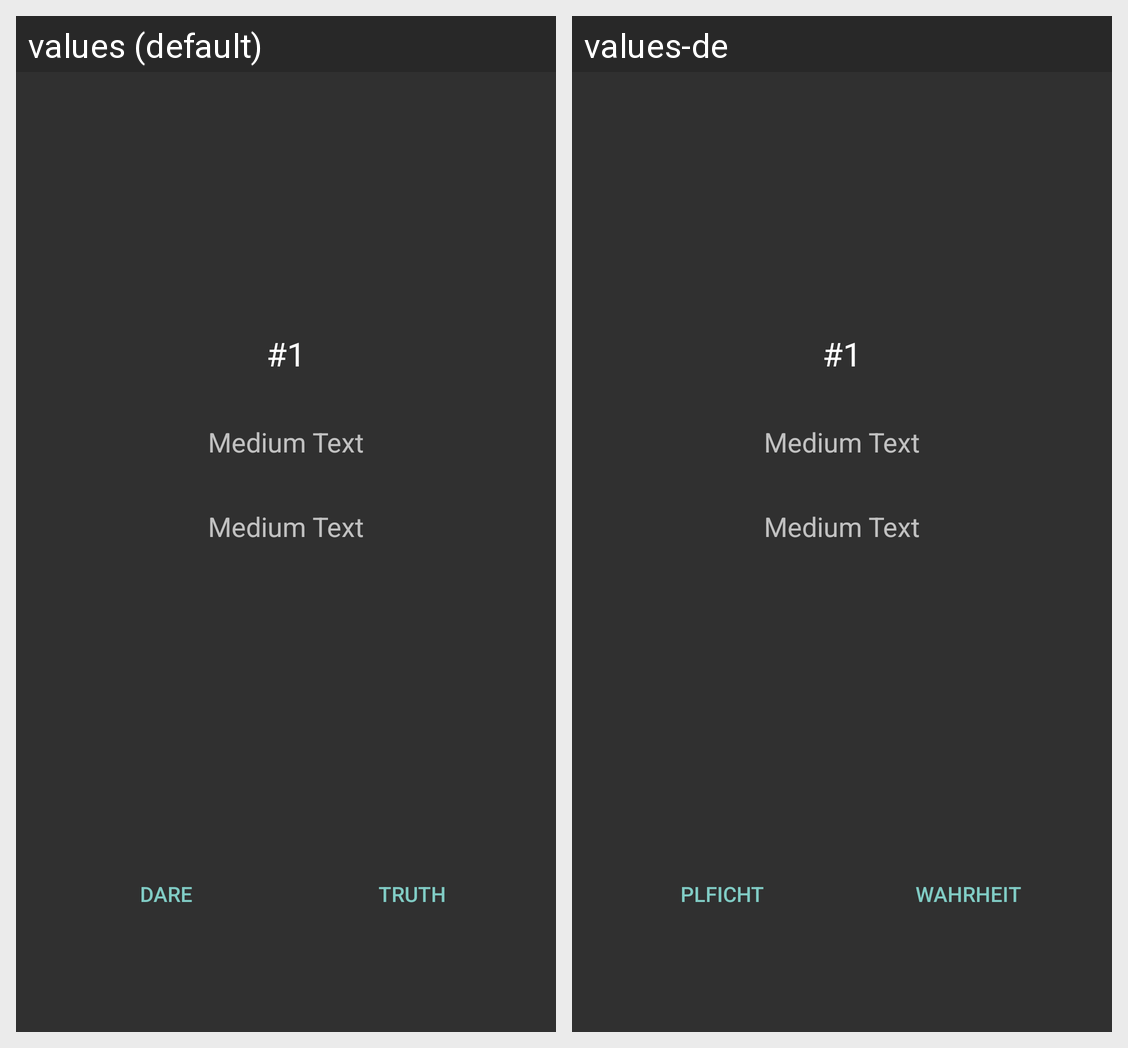

Here is an Android app screen in its default locale and in the app's own translations. Write out the translated-string differences for the strings that appear on this screen.
Android screen res/layout/fragment_select_action.xml rendered under 2 locales, left to right: values (default), values-de. Device: Nexus 5 (rendered at 1080×1920; each locale shown at half size, 540×960, under a caption strip naming it); theme AppTheme.
Strings drawn on this screen, with the default value and each locale's value (text and hints the layout hard-codes, and strings that could not be matched under every locale, appear in the picture but are not listed):

dare
  values: Dare
  values-de: Plficht

truth
  values: Truth
  values-de: Wahrheit
